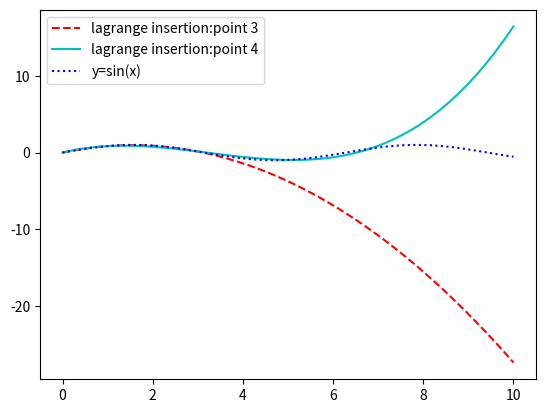

This chart was generated by the following Python code:
# -*- coding:utf-8 -*-
from scipy.interpolate import lagrange
import math
import matplotlib.pyplot as plt
import numpy as np


# 验证拉格朗日插值对于不同插值点个数的插值效果
def f(x):
    return math.sin(x)


xs = [0, 1, 3, 5]
y_f2 = [f(x) for x in xs[0:3]]
y_f3 = [f(x) for x in xs[0:4]]
f2 = lagrange(xs[0:3], y_f2)
f3 = lagrange(xs[0:4], y_f3)

x_draw = np.linspace(0, 10, 50)
y_draw2 = f2(x_draw)
y_draw3 = f3(x_draw)
y_origin = [f(x) for x in x_draw]
plt.plot(x_draw, y_draw2, "r--", label="lagrange insertion:point 3")
plt.plot(x_draw, y_draw3, "c-", label="lagrange insertion:point 4")
plt.plot(x_draw, y_origin, "b:", label="y=sin(x)")
plt.legend()
plt.savefig("./lab1_b_3.png")
plt.show()


